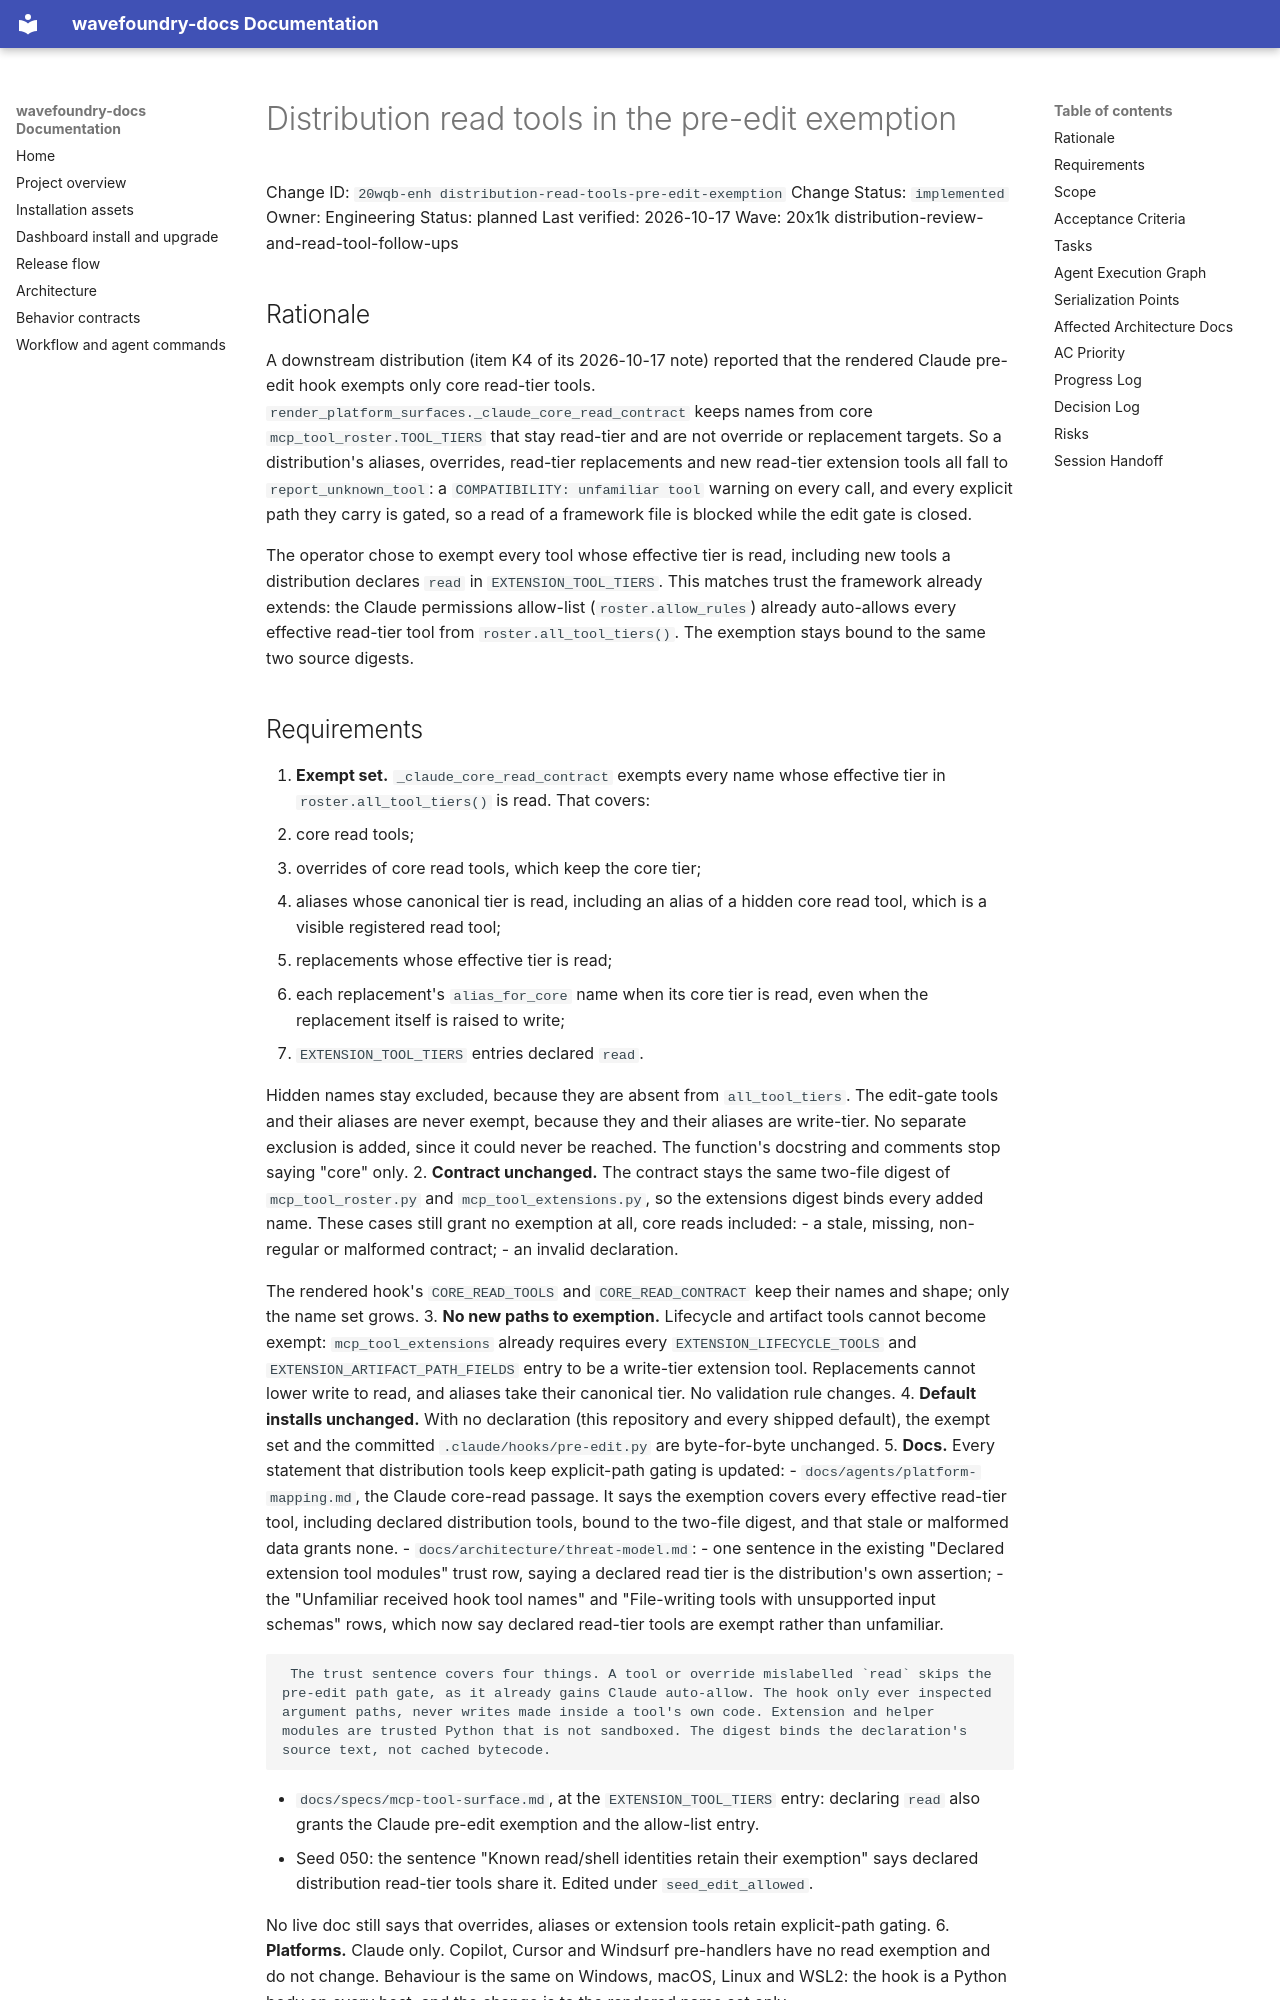

repository: coryhacking/wavefoundry · page: waves/20x1k distribution-review-and-read-tool-follow-ups/20wqb-enh distribution-read-tools-pre-edit-exemption/index.html · generator: mkdocs

# Distribution read tools in the pre-edit exemption

Change ID: `20wqb-enh distribution-read-tools-pre-edit-exemption`
Change Status: `implemented`
Owner: Engineering
Status: planned
Last verified: 2026-10-17
Wave: 20x1k distribution-review-and-read-tool-follow-ups

## Rationale

A downstream distribution (item K4 of its 2026-10-17 note) reported that the rendered Claude pre-edit hook exempts only core read-tier tools. `render_platform_surfaces._claude_core_read_contract` keeps names from core `mcp_tool_roster.TOOL_TIERS` that stay read-tier and are not override or replacement targets. So a distribution's aliases, overrides, read-tier replacements and new read-tier extension tools all fall to `report_unknown_tool`: a `COMPATIBILITY: unfamiliar tool` warning on every call, and every explicit path they carry is gated, so a read of a framework file is blocked while the edit gate is closed.

The operator chose to exempt every tool whose effective tier is read, including new tools a distribution declares `read` in `EXTENSION_TOOL_TIERS`. This matches trust the framework already extends: the Claude permissions allow-list (`roster.allow_rules`) already auto-allows every effective read-tier tool from `roster.all_tool_tiers()`. The exemption stays bound to the same two source digests.
